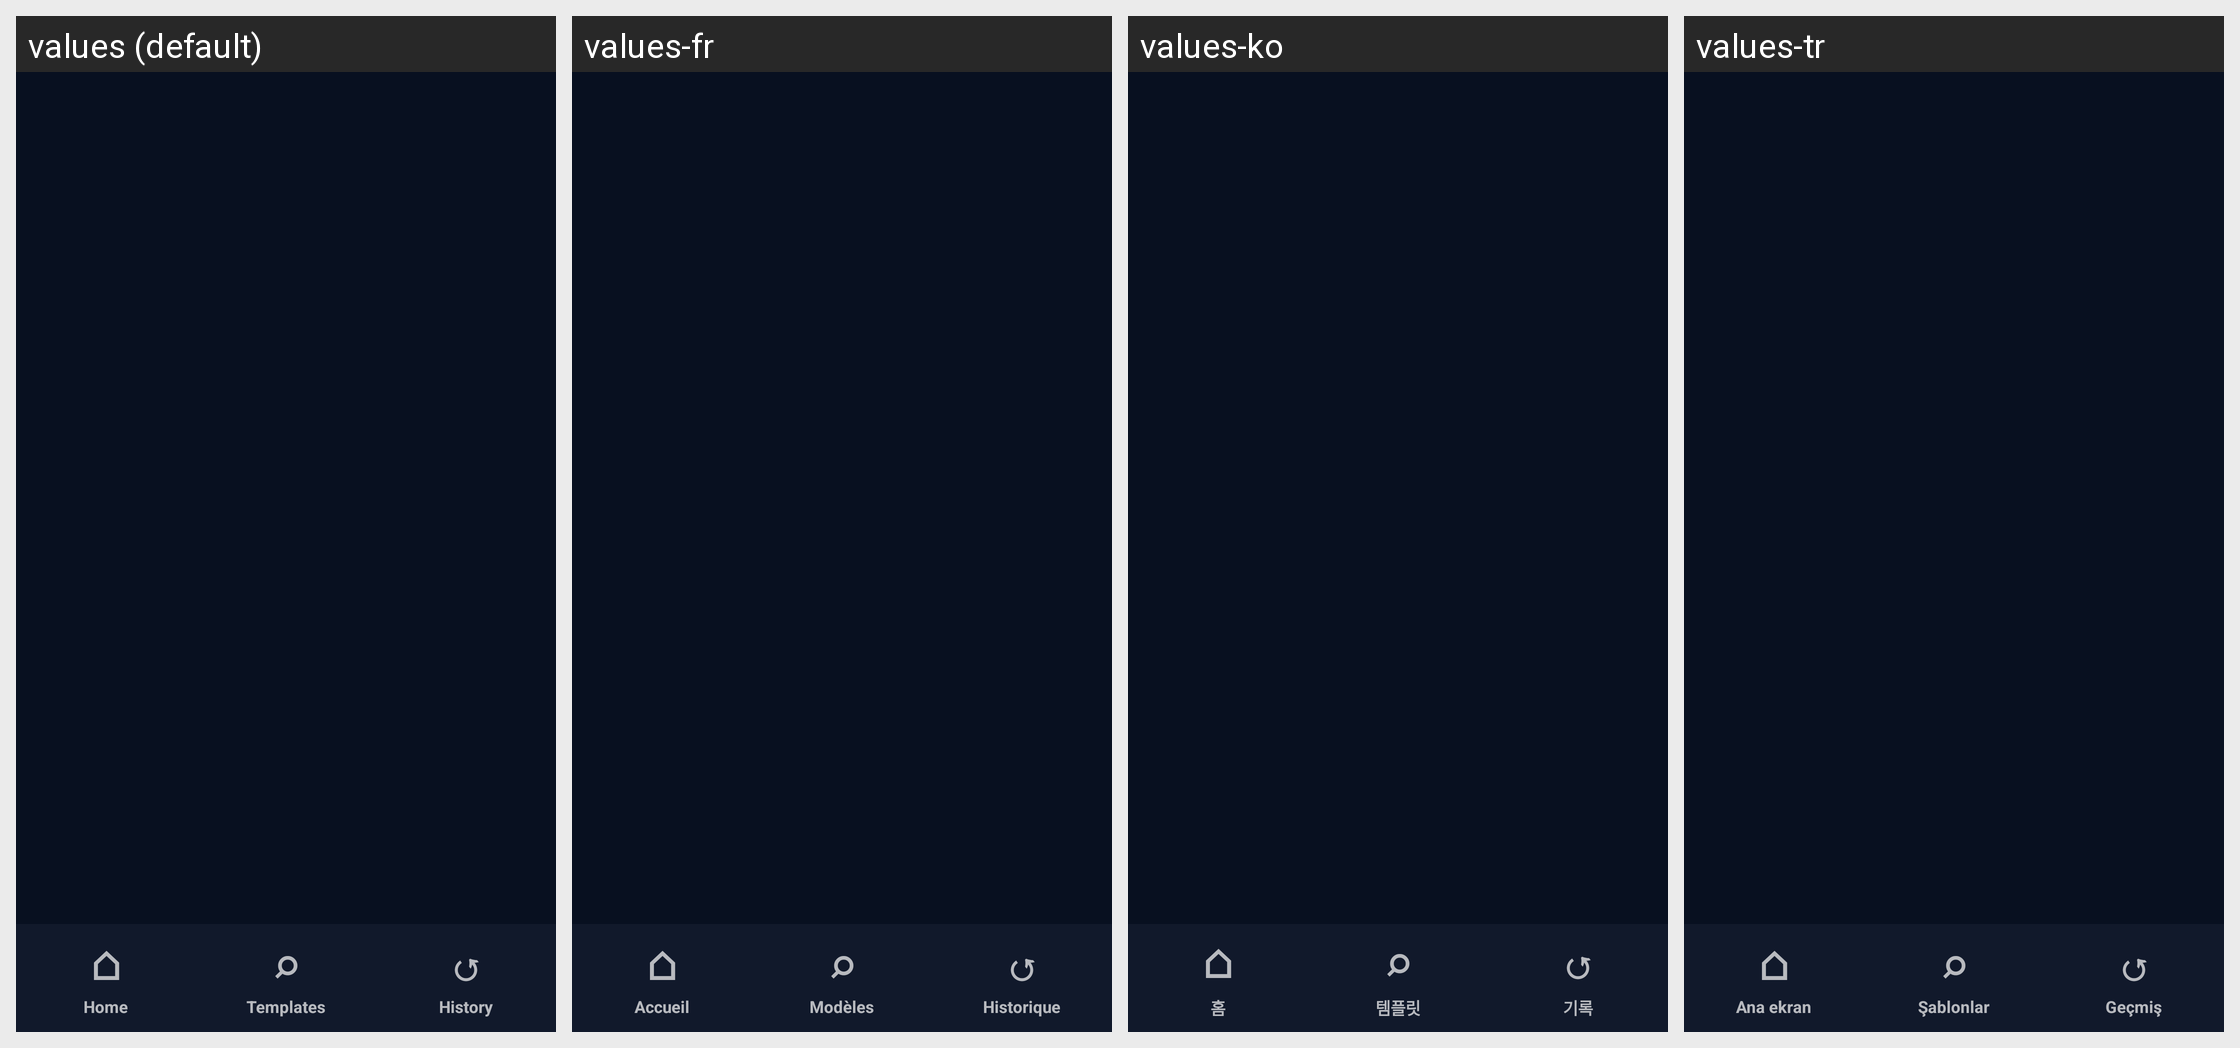

Locale-by-locale string values for the Android screen shown in this grid:
Android screen res/layout/layout_bottom_navigation.xml rendered under 4 locales, left to right: values (default), values-fr, values-ko, values-tr. Device: Nexus 5 (rendered at 1080×1920; each locale shown at half size, 540×960, under a caption strip naming it); theme Theme.LumoraAI.
Other locales in the repository, not shown: values-ar, values-de, values-es, values-hi, values-it, values-pt, values-vi, values-zh.
Strings drawn on this screen, with the default value and each locale's value (text and hints the layout hard-codes, and strings that could not be matched under every locale, appear in the picture but are not listed):

ui_home
  values: Home
  values-fr: Accueil
  values-ko: 홈
  values-tr: Ana ekran

ui_templates
  values: Templates
  values-fr: Modèles
  values-ko: 템플릿
  values-tr: Şablonlar

ui_history
  values: History
  values-fr: Historique
  values-ko: 기록
  values-tr: Geçmiş
